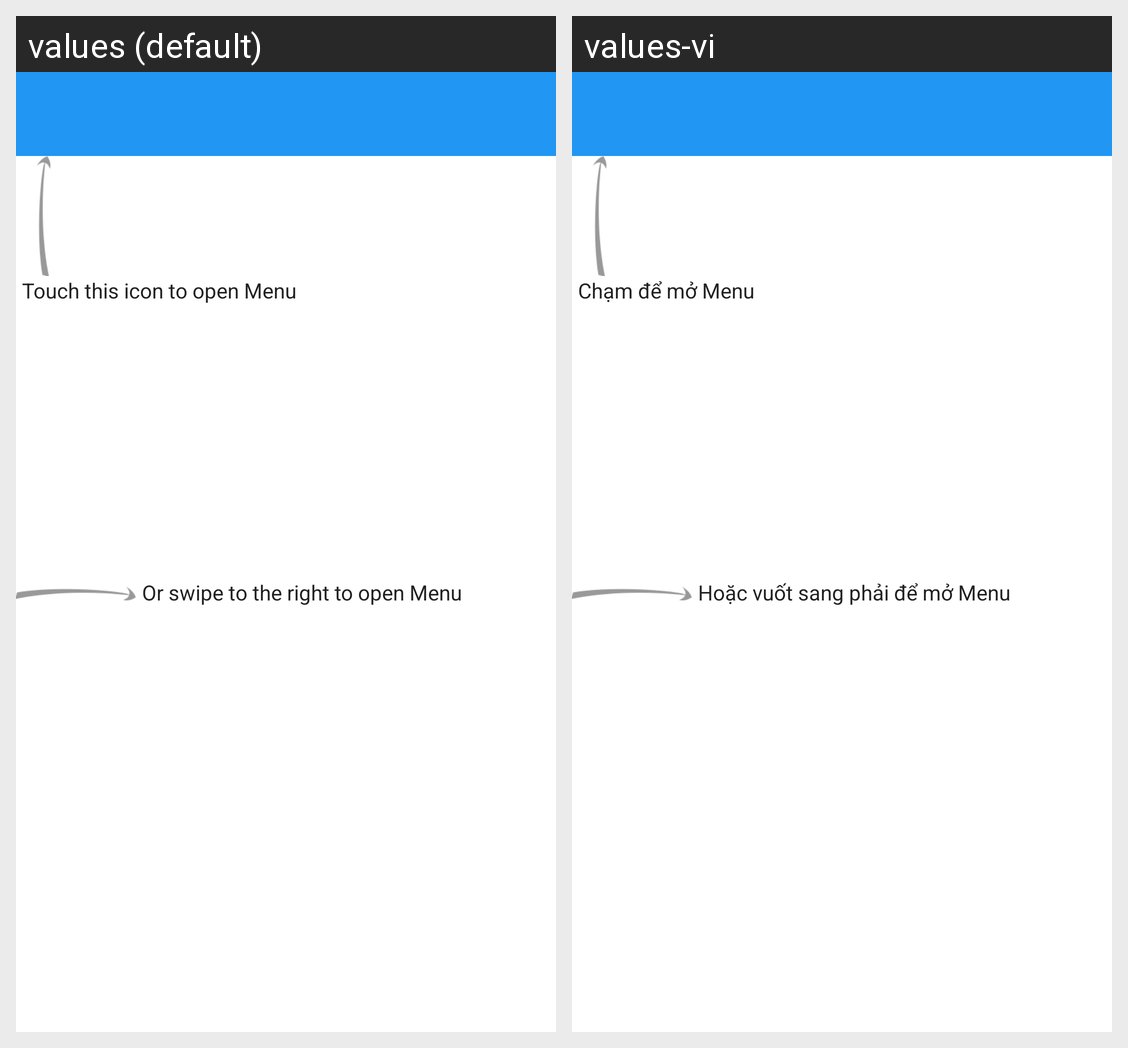

Locale-by-locale string values for the Android screen shown in this grid:
Android screen res/layout/activity_timeline.xml rendered under 2 locales, left to right: values (default), values-vi. Device: Nexus 5 (rendered at 1080×1920; each locale shown at half size, 540×960, under a caption strip naming it); theme AppTheme.NoActionBar.
Strings drawn on this screen, with the default value and each locale's value (text and hints the layout hard-codes, and strings that could not be matched under every locale, appear in the picture but are not listed):

placeholder_text_long
  values: Mazim viris facilis cu sed, eos vidisse adolescens an. Eum iudico omnium instructior ne. Ut est integre ancillae erroribus. Te mei causae percipitur. Vis ei suavitate dignissim euripidis. Ea omnis soleat sit, ea libris integre cum.
  values-vi: Mazim viris facilis cu sed, eos vidisse adolescens an. Eum iudico omnium instructior ne. Ut est integre ancillae erroribus. Te mei causae percipitur. Vis ei suavitate dignissim euripidis. Ea omnis soleat sit, ea libris integre cum.  [not translated; the default value is used]

get_started_drawer_button_guide
  values: Touch this icon to open Menu
  values-vi: Chạm để mở Menu

get_started_drawer_swipe_guide
  values: Or swipe to the right to open Menu
  values-vi: Hoặc vuốt sang phải để mở Menu
